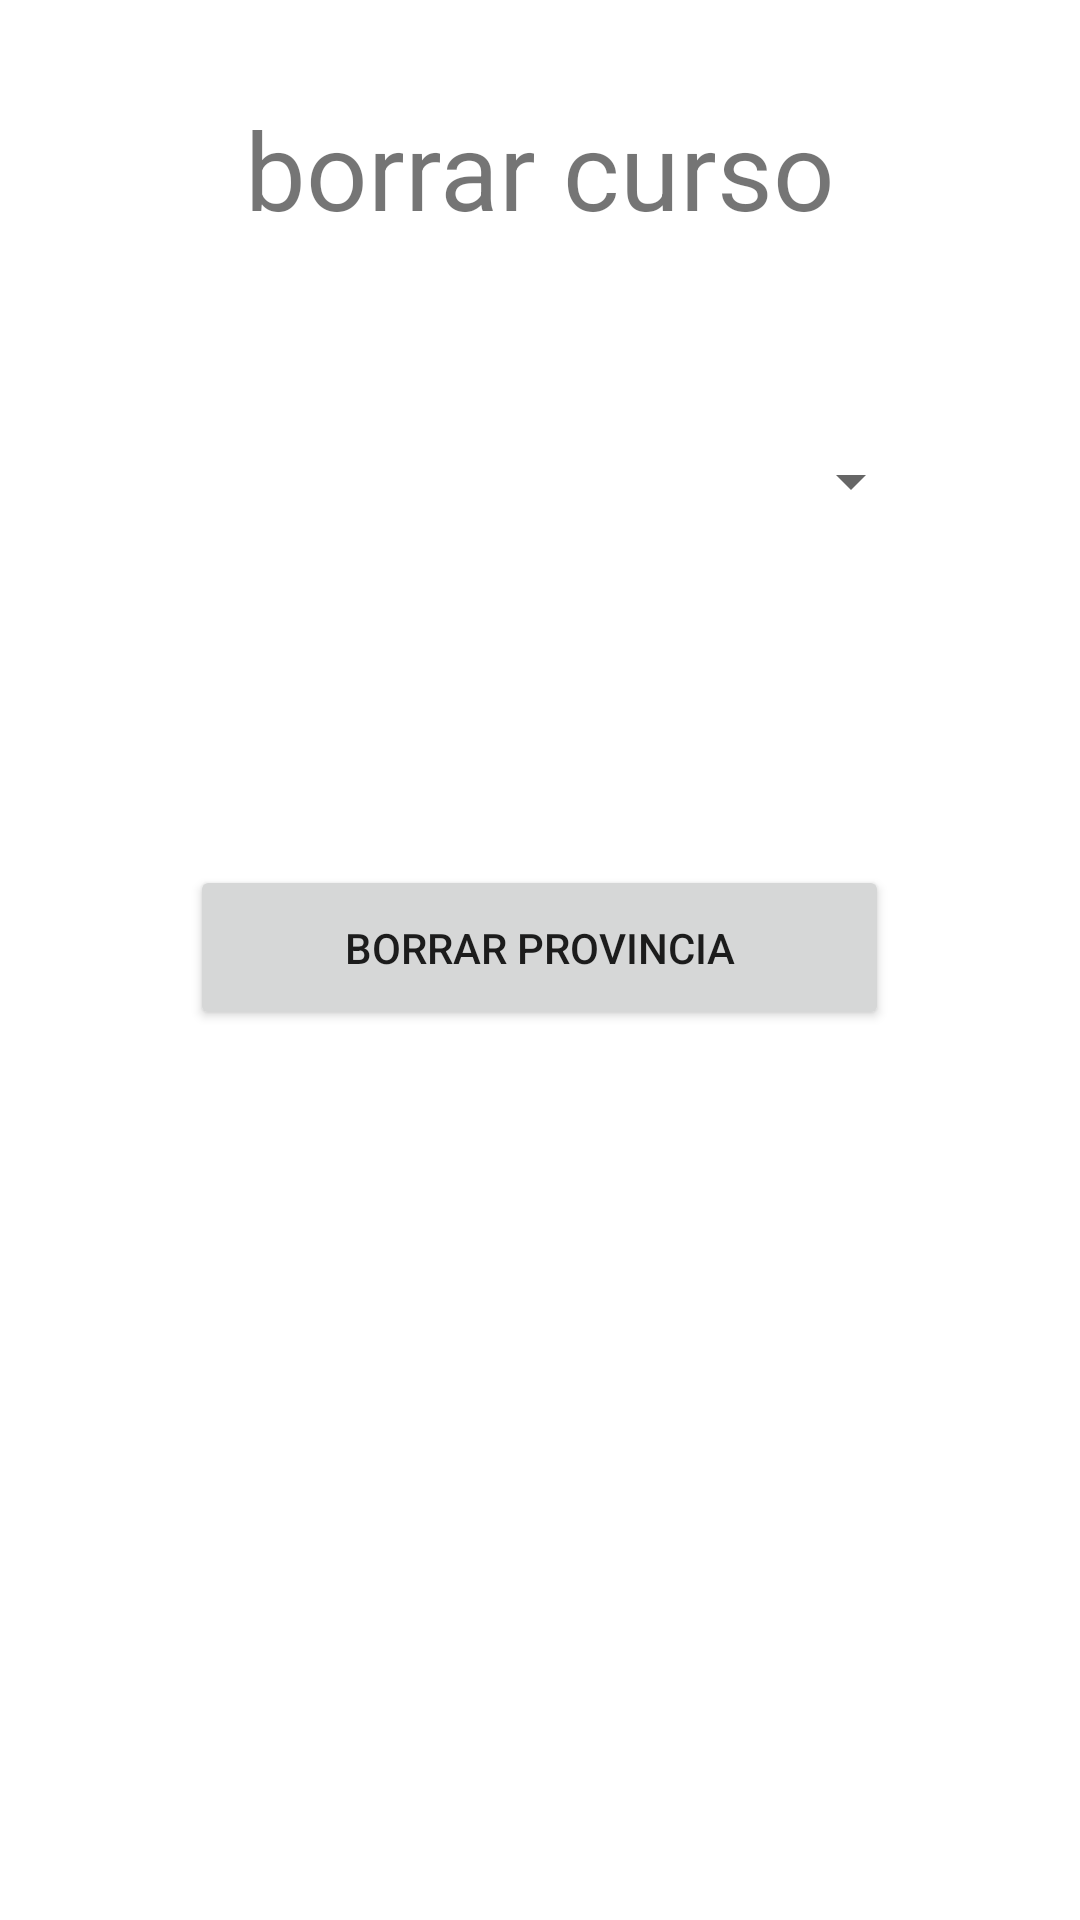

Here is an Android app screen rendered from its layout file. Give the layout XML and the strings, colors and styles it references.
<!-- AndroidManifest.xml: application theme Theme.EstudiantesRoom -->
<!-- res/layout/activity_borrar_curso.xml -->
<?xml version="1.0" encoding="utf-8"?>
<androidx.constraintlayout.widget.ConstraintLayout xmlns:android="http://schemas.android.com/apk/res/android"
    xmlns:app="http://schemas.android.com/apk/res-auto"
    xmlns:tools="http://schemas.android.com/tools"
    android:layout_width="match_parent"
    android:layout_height="match_parent"
    tools:context=".activities.BorrarCursoActivity">

    <TextView
        android:id="@+id/txt_borrar_provincia"
        android:layout_width="wrap_content"
        android:layout_height="wrap_content"
        android:layout_marginTop="32dp"
        android:text="borrar curso"
        android:textSize="36sp"
        app:layout_constraintEnd_toEndOf="parent"
        app:layout_constraintStart_toStartOf="parent"
        app:layout_constraintTop_toTopOf="parent" />

    <Spinner
        android:id="@+id/sp_borrar_curso"
        android:layout_width="255dp"
        android:layout_height="80dp"
        android:layout_marginTop="40dp"
        app:layout_constraintEnd_toEndOf="@+id/txt_borrar_provincia"
        app:layout_constraintStart_toStartOf="@+id/txt_borrar_provincia"
        app:layout_constraintTop_toBottomOf="@+id/txt_borrar_provincia"
        tools:ignore="SpeakableTextPresentCheck" />

    <Button
        android:id="@+id/bt_borrarp"
        android:layout_width="233dp"
        android:layout_height="55dp"
        android:layout_marginTop="88dp"
        android:onClick="borrarCurso"
        android:text="Borrar Provincia"
        app:layout_constraintEnd_toEndOf="@+id/sp_borrar_curso"
        app:layout_constraintHorizontal_bias="0.478"
        app:layout_constraintStart_toStartOf="@+id/sp_borrar_curso"
        app:layout_constraintTop_toBottomOf="@+id/sp_borrar_curso" />

</androidx.constraintlayout.widget.ConstraintLayout>
<!-- resources referenced by this layout -->
<resources>
  <style name="Theme.EstudiantesRoom" parent="Theme.MaterialComponents.DayNight.DarkActionBar">
          
          <item name="colorPrimary">@color/purple_500</item>
          <item name="colorPrimaryVariant">@color/purple_700</item>
          <item name="colorOnPrimary">@color/white</item>
          
          <item name="colorSecondary">@color/teal_200</item>
          <item name="colorSecondaryVariant">@color/teal_700</item>
          <item name="colorOnSecondary">@color/black</item>
          
          <item name="android:statusBarColor" tools:targetApi="l">?attr/colorPrimaryVariant</item>
          
      </style>
  <!-- not gathered from this repository: default colours our renderer supplied (Android Studio template values) -->
  <color name="purple_500">#FF6200EE</color>
  <color name="purple_700">#FF3700B3</color>
  <color name="teal_200">#FF03DAC5</color>
  <color name="teal_700">#FF018786</color>
  <color name="black">#FF000000</color>
  <color name="white">#FFFFFFFF</color>
</resources>
